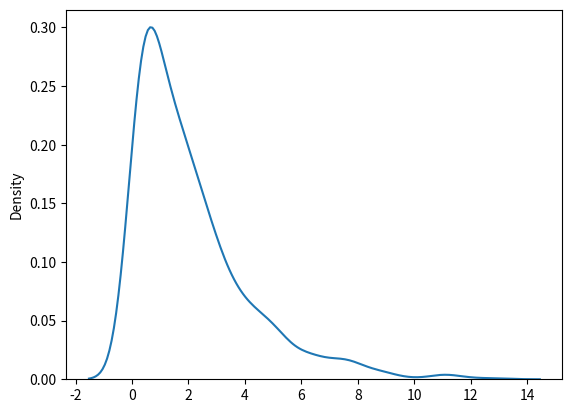

The matplotlib source for this figure:
# Exponential Distribution: It is used for describing the time till next event is like failure or success.

# Param - scale(inverse of rate - lam == n*p), size

# Here we will draw a sample of a exponential dist. with 2.0 scale and 2*3 size.
from numpy import random
x = random.exponential(scale=2, size=(2, 3))
print(x)

# Visualization of exponential dist
from numpy import random
import matplotlib.pyplot as plt
import seaborn as sns

sns.distplot(random.exponential(scale=2, size=1000), hist=False)
plt.show()


#